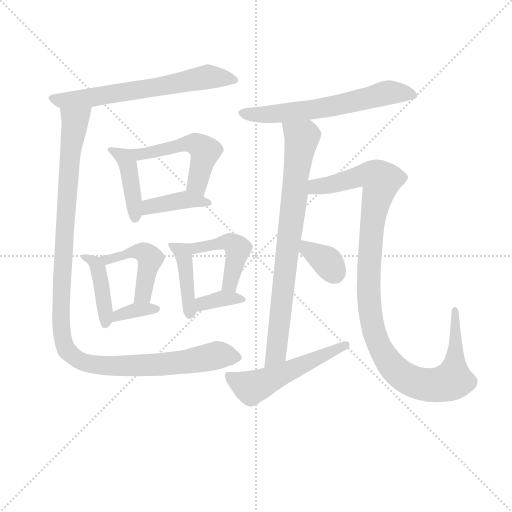
t = 0.00 s
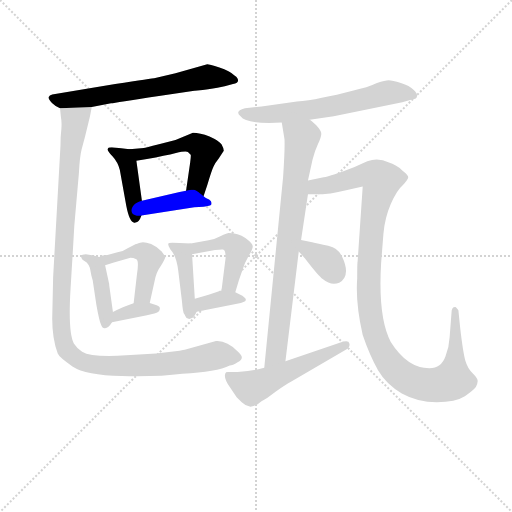
t = 2.28 s
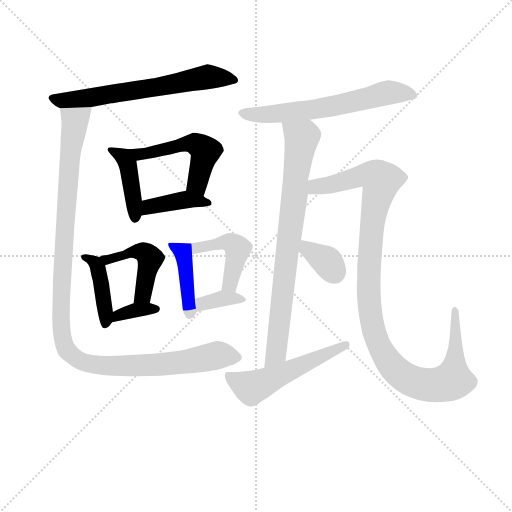
t = 4.56 s
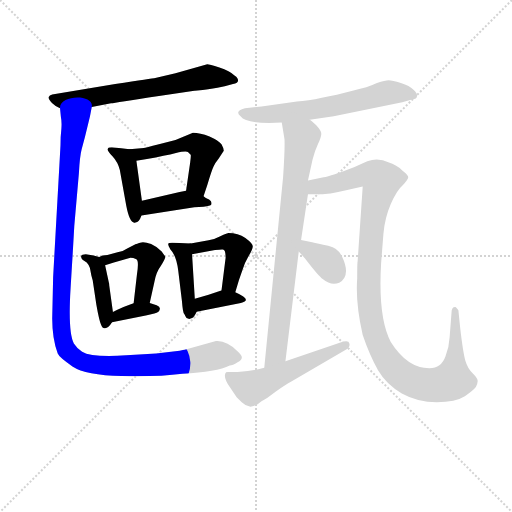
t = 6.84 s
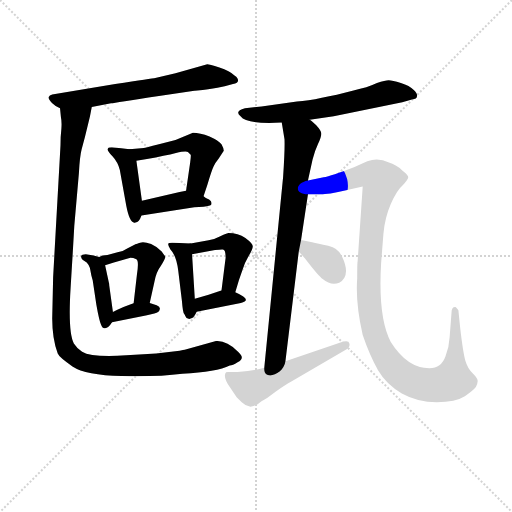
t = 9.12 s
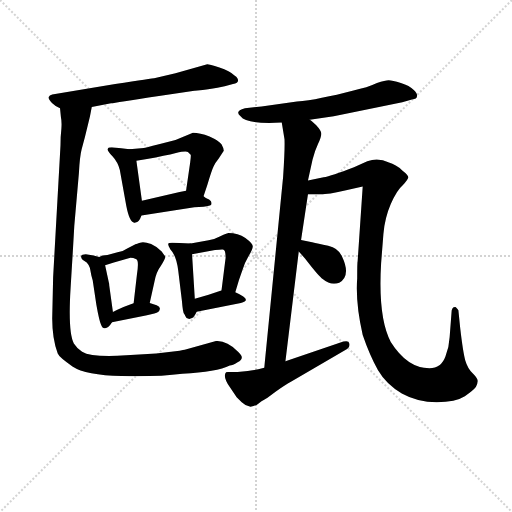
t = 11.40 s

The animated SVG that drew these frames (rendered in a browser with its animation timeline set to each time). Animation: 16 CSS @keyframes rules; one cycle of 11.40 s.

<svg version="1.1" viewBox="0 0 1024 1024" xmlns="http://www.w3.org/2000/svg">
  <g stroke="lightgray" stroke-dasharray="1,1" stroke-width="1" transform="scale(4, 4)">
    <line x1="0" y1="0" x2="256" y2="256"></line>
    <line x1="256" y1="0" x2="0" y2="256"></line>
    <line x1="128" y1="0" x2="128" y2="256"></line>
    <line x1="0" y1="128" x2="256" y2="128"></line>
  </g>
<g transform="scale(0.92, -0.92) translate(60, -900)">
   <style type="text/css">
    @keyframes keyframes0 {
      from {
       stroke: blue;
       stroke-dashoffset: 655;
       stroke-width: 128;
       }
       68% {
       animation-timing-function: step-end;
       stroke: blue;
       stroke-dashoffset: 0;
       stroke-width: 128;
       }
       to {
       stroke: black;
       stroke-width: 1024;
       }
       }
       #make-me-a-hanzi-animation-0 {
         animation: keyframes0 0.783040s both;
         animation-delay: 0.000000s;
         animation-timing-function: linear;
       }
    @keyframes keyframes1 {
      from {
       stroke: blue;
       stroke-dashoffset: 422;
       stroke-width: 128;
       }
       58% {
       animation-timing-function: step-end;
       stroke: blue;
       stroke-dashoffset: 0;
       stroke-width: 128;
       }
       to {
       stroke: black;
       stroke-width: 1024;
       }
       }
       #make-me-a-hanzi-animation-1 {
         animation: keyframes1 0.593424s both;
         animation-delay: 0.783040s;
         animation-timing-function: linear;
       }
    @keyframes keyframes2 {
      from {
       stroke: blue;
       stroke-dashoffset: 514;
       stroke-width: 128;
       }
       63% {
       animation-timing-function: step-end;
       stroke: blue;
       stroke-dashoffset: 0;
       stroke-width: 128;
       }
       to {
       stroke: black;
       stroke-width: 1024;
       }
       }
       #make-me-a-hanzi-animation-2 {
         animation: keyframes2 0.668294s both;
         animation-delay: 1.376465s;
         animation-timing-function: linear;
       }
    @keyframes keyframes3 {
      from {
       stroke: blue;
       stroke-dashoffset: 405;
       stroke-width: 128;
       }
       57% {
       animation-timing-function: step-end;
       stroke: blue;
       stroke-dashoffset: 0;
       stroke-width: 128;
       }
       to {
       stroke: black;
       stroke-width: 1024;
       }
       }
       #make-me-a-hanzi-animation-3 {
         animation: keyframes3 0.579590s both;
         animation-delay: 2.044759s;
         animation-timing-function: linear;
       }
    @keyframes keyframes4 {
      from {
       stroke: blue;
       stroke-dashoffset: 418;
       stroke-width: 128;
       }
       58% {
       animation-timing-function: step-end;
       stroke: blue;
       stroke-dashoffset: 0;
       stroke-width: 128;
       }
       to {
       stroke: black;
       stroke-width: 1024;
       }
       }
       #make-me-a-hanzi-animation-4 {
         animation: keyframes4 0.590169s both;
         animation-delay: 2.624349s;
         animation-timing-function: linear;
       }
    @keyframes keyframes5 {
      from {
       stroke: blue;
       stroke-dashoffset: 466;
       stroke-width: 128;
       }
       60% {
       animation-timing-function: step-end;
       stroke: blue;
       stroke-dashoffset: 0;
       stroke-width: 128;
       }
       to {
       stroke: black;
       stroke-width: 1024;
       }
       }
       #make-me-a-hanzi-animation-5 {
         animation: keyframes5 0.629232s both;
         animation-delay: 3.214518s;
         animation-timing-function: linear;
       }
    @keyframes keyframes6 {
      from {
       stroke: blue;
       stroke-dashoffset: 351;
       stroke-width: 128;
       }
       53% {
       animation-timing-function: step-end;
       stroke: blue;
       stroke-dashoffset: 0;
       stroke-width: 128;
       }
       to {
       stroke: black;
       stroke-width: 1024;
       }
       }
       #make-me-a-hanzi-animation-6 {
         animation: keyframes6 0.535645s both;
         animation-delay: 3.843750s;
         animation-timing-function: linear;
       }
    @keyframes keyframes7 {
      from {
       stroke: blue;
       stroke-dashoffset: 421;
       stroke-width: 128;
       }
       58% {
       animation-timing-function: step-end;
       stroke: blue;
       stroke-dashoffset: 0;
       stroke-width: 128;
       }
       to {
       stroke: black;
       stroke-width: 1024;
       }
       }
       #make-me-a-hanzi-animation-7 {
         animation: keyframes7 0.592611s both;
         animation-delay: 4.379395s;
         animation-timing-function: linear;
       }
    @keyframes keyframes8 {
      from {
       stroke: blue;
       stroke-dashoffset: 449;
       stroke-width: 128;
       }
       59% {
       animation-timing-function: step-end;
       stroke: blue;
       stroke-dashoffset: 0;
       stroke-width: 128;
       }
       to {
       stroke: black;
       stroke-width: 1024;
       }
       }
       #make-me-a-hanzi-animation-8 {
         animation: keyframes8 0.615397s both;
         animation-delay: 4.972005s;
         animation-timing-function: linear;
       }
    @keyframes keyframes9 {
      from {
       stroke: blue;
       stroke-dashoffset: 349;
       stroke-width: 128;
       }
       53% {
       animation-timing-function: step-end;
       stroke: blue;
       stroke-dashoffset: 0;
       stroke-width: 128;
       }
       to {
       stroke: black;
       stroke-width: 1024;
       }
       }
       #make-me-a-hanzi-animation-9 {
         animation: keyframes9 0.534017s both;
         animation-delay: 5.587402s;
         animation-timing-function: linear;
       }
    @keyframes keyframes10 {
      from {
       stroke: blue;
       stroke-dashoffset: 1177;
       stroke-width: 128;
       }
       79% {
       animation-timing-function: step-end;
       stroke: blue;
       stroke-dashoffset: 0;
       stroke-width: 128;
       }
       to {
       stroke: black;
       stroke-width: 1024;
       }
       }
       #make-me-a-hanzi-animation-10 {
         animation: keyframes10 1.207845s both;
         animation-delay: 6.121419s;
         animation-timing-function: linear;
       }
    @keyframes keyframes11 {
      from {
       stroke: blue;
       stroke-dashoffset: 629;
       stroke-width: 128;
       }
       67% {
       animation-timing-function: step-end;
       stroke: blue;
       stroke-dashoffset: 0;
       stroke-width: 128;
       }
       to {
       stroke: black;
       stroke-width: 1024;
       }
       }
       #make-me-a-hanzi-animation-11 {
         animation: keyframes11 0.761882s both;
         animation-delay: 7.329264s;
         animation-timing-function: linear;
       }
    @keyframes keyframes12 {
      from {
       stroke: blue;
       stroke-dashoffset: 805;
       stroke-width: 128;
       }
       72% {
       animation-timing-function: step-end;
       stroke: blue;
       stroke-dashoffset: 0;
       stroke-width: 128;
       }
       to {
       stroke: black;
       stroke-width: 1024;
       }
       }
       #make-me-a-hanzi-animation-12 {
         animation: keyframes12 0.905111s both;
         animation-delay: 8.091146s;
         animation-timing-function: linear;
       }
    @keyframes keyframes13 {
      from {
       stroke: blue;
       stroke-dashoffset: 1132;
       stroke-width: 128;
       }
       79% {
       animation-timing-function: step-end;
       stroke: blue;
       stroke-dashoffset: 0;
       stroke-width: 128;
       }
       to {
       stroke: black;
       stroke-width: 1024;
       }
       }
       #make-me-a-hanzi-animation-13 {
         animation: keyframes13 1.171224s both;
         animation-delay: 8.996257s;
         animation-timing-function: linear;
       }
    @keyframes keyframes14 {
      from {
       stroke: blue;
       stroke-dashoffset: 352;
       stroke-width: 128;
       }
       53% {
       animation-timing-function: step-end;
       stroke: blue;
       stroke-dashoffset: 0;
       stroke-width: 128;
       }
       to {
       stroke: black;
       stroke-width: 1024;
       }
       }
       #make-me-a-hanzi-animation-14 {
         animation: keyframes14 0.536458s both;
         animation-delay: 10.167480s;
         animation-timing-function: linear;
       }
    @keyframes keyframes15 {
      from {
       stroke: blue;
       stroke-dashoffset: 541;
       stroke-width: 128;
       }
       64% {
       animation-timing-function: step-end;
       stroke: blue;
       stroke-dashoffset: 0;
       stroke-width: 128;
       }
       to {
       stroke: black;
       stroke-width: 1024;
       }
       }
       #make-me-a-hanzi-animation-15 {
         animation: keyframes15 0.690267s both;
         animation-delay: 10.703939s;
         animation-timing-function: linear;
       }
</style>
<path d="M 362.5 702.5 L 363.5 702.5 L 380.5 704.5 Q 394.5 705.5 428.5 712.5 L 446.5 717.5 Q 457.5 718.5 457.5 725.0 Q 457.5 731.5 450.5 735.5 Q 439.5 746.5 417.0 753.5 Q 394.5 760.5 390.5 760.5 L 321.5 740.5 L 277.5 730.5 Q 271.5 729.5 190.5 717.5 L 53.5 694.5 Q 47.5 693.5 45.5 688.5 Q 45.5 683.5 53.0 676.0 Q 60.5 668.5 70.5 664.5 L 139.5 667.5 L 181.5 675.5 Q 189.5 676.5 285.5 691.5 L 362.5 702.5 Z" fill="lightgray"></path> 
<path d="M 221.5 575.5 L 203.5 577.5 L 187.5 579.5 Q 175.5 580.5 174.5 576.5 Q 171.5 573.5 184.5 560.5 Q 196.5 547.5 200.5 530.5 L 214.5 452.5 Q 222.5 411.5 234.5 416.5 Q 242.5 416.5 247.5 431.5 L 248.5 463.5 L 236.5 550.5 C 233.5 574.5 233.5 574.5 221.5 575.5 Z" fill="lightgray"></path> 
<path d="M 382.5 473.5 L 390.5 497.5 Q 400.5 530.5 404.5 538.5 Q 407.5 545.5 415.5 555.5 L 426.5 572.5 Q 426.5 577.5 421.5 586.5 Q 415.5 594.5 395.5 603.5 Q 374.5 611.5 359.5 611.5 L 321.5 595.5 L 285.5 586.5 Q 255.5 578.5 252.5 578.5 L 221.5 575.5 C 191.5 572.5 206.5 545.5 236.5 550.5 L 259.5 554.5 Q 299.5 561.5 322.5 567.5 Q 344.5 572.5 348.5 569.5 L 354.5 563.5 Q 355.5 562.5 353.5 547.5 L 344.5 485.5 C 340.5 455.5 373.5 445.5 382.5 473.5 Z" fill="lightgray"></path> 
<path d="M 382.5 450.5 Q 397.5 452.5 399.5 455.5 Q 401.5 462.5 394.5 466.5 Q 386.5 469.5 382.5 473.5 C 363.5 489.5 363.5 489.5 344.5 485.5 L 330.5 482.5 L 248.5 463.5 C 219.5 456.5 217.5 426.5 247.5 431.5 L 362.5 449.5 L 382.5 450.5 Z" fill="lightgray"></path> 
<path d="M 138.5 301.5 Q 140.5 293.5 141.5 290.5 L 149.5 237.5 Q 155.5 203.5 159.5 194.5 Q 163.5 184.5 168.5 186.5 Q 175.5 186.5 183.5 199.5 L 185.5 221.5 L 177.5 279.5 Q 177.5 283.5 176.5 286.5 L 168.5 323.5 C 165.5 339.5 165.5 339.5 155.5 341.5 L 143.5 344.5 L 126.5 347.5 Q 117.5 347.5 116.5 343.5 Q 115.5 339.5 119.5 335.5 L 128.5 329.5 Q 132.5 325.5 135.5 317.5 L 138.5 301.5 Z" fill="lightgray"></path> 
<path d="M 265.5 241.5 L 275.5 286.5 Q 279.5 308.5 289.5 321.5 Q 299.5 338.5 299.5 341.5 Q 298.5 343.5 291.5 353.5 Q 283.5 362.5 268.5 369.5 Q 252.5 375.5 244.5 372.5 Q 236.5 369.5 235.5 369.5 L 217.5 360.5 Q 209.5 354.5 195.5 351.5 L 173.5 345.5 Q 161.5 345.5 155.5 341.5 C 127.5 329.5 139.5 314.5 168.5 323.5 L 187.5 329.5 L 223.5 339.5 Q 229.5 339.5 236.5 336.5 Q 242.5 333.5 237.5 301.5 L 230.5 240.5 C 227.5 210.5 258.5 212.5 265.5 241.5 Z" fill="lightgray"></path> 
<path d="M 183.5 199.5 L 259.5 214.5 Q 279.5 218.5 283.5 221.5 Q 286.5 223.5 287.5 228.5 Q 288.5 233.5 280.5 236.5 L 265.5 241.5 C 249.5 246.5 249.5 246.5 230.5 240.5 L 221.5 237.5 L 208.5 232.5 Q 194.5 226.5 185.5 221.5 C 159.5 207.5 154.5 193.5 183.5 199.5 Z" fill="lightgray"></path> 
<path d="M 345.5 208.5 L 351.5 206.5 L 357.5 208.5 Q 361.5 209.5 367.5 222.5 C 369.5 226.5 365.5 220.5 363.5 250.5 L 357.5 347.5 C 356.5 370.5 356.5 370.5 354.5 370.5 L 330.5 371.5 L 314.5 372.5 Q 305.5 372.5 305.5 369.5 Q 305.5 365.5 310.5 357.5 Q 323.5 344.5 327.5 311.5 L 335.5 245.5 Q 337.5 219.5 340.5 217.5 Q 342.5 215.5 342.5 213.5 L 345.5 208.5 Z" fill="lightgray"></path> 
<path d="M 451.5 264.5 L 459.5 291.5 L 466.5 311.5 Q 471.5 328.5 480.5 343.5 Q 489.5 357.5 489.5 364.5 Q 489.5 370.5 473.5 382.5 Q 457.5 393.5 436.5 393.5 Q 427.5 390.5 416.5 385.5 Q 405.5 379.5 393.5 377.5 L 354.5 370.5 C 324.5 365.5 327.5 342.5 357.5 347.5 L 407.5 356.5 Q 423.5 358.5 424.5 357.5 Q 430.5 357.5 430.5 339.5 L 421.5 268.5 C 417.5 238.5 442.5 235.5 451.5 264.5 Z" fill="lightgray"></path> 
<path d="M 367.5 222.5 L 463.5 241.5 Q 490.5 247.5 451.5 264.5 C 434.5 272.5 434.5 272.5 421.5 268.5 L 414.5 266.5 L 393.5 259.5 L 363.5 250.5 C 334.5 241.5 338.5 216.5 367.5 222.5 Z" fill="lightgray"></path> 
<path d="M 70.5 664.5 L 72.5 644.5 Q 74.5 636.5 73.5 620.5 Q 71.5 603.5 71.5 583.5 L 55.5 297.5 L 53.5 207.5 Q 53.5 163.5 65.5 131.5 Q 68.5 123.5 97.5 103.5 Q 126.5 84.5 204.5 82.5 Q 282.5 80.5 336.5 87.5 Q 411.5 91.5 439.5 105.5 Q 445.5 105.5 456.5 112.5 Q 474.5 120.5 457.5 135.5 Q 432.5 160.5 409.5 158.5 L 341.5 139.5 Q 339.5 139.5 330.5 137.5 L 279.5 131.5 L 214.5 127.5 Q 139.5 122.5 118.5 135.5 Q 107.5 142.5 100.5 153.5 Q 87.5 177.5 93.5 274.5 Q 99.5 371.5 101.5 408.5 L 111.5 523.5 Q 113.5 560.5 117.5 575.5 L 124.5 601.5 L 135.5 646.5 L 139.5 667.5 C 145.5 696.5 67.5 694.5 70.5 664.5 Z" fill="lightgray"></path> 
<path d="M 613.5 639.5 L 665.5 647.5 L 814.5 677.5 L 835.5 683.5 Q 846.5 684.5 846.5 690.5 Q 848.5 695.5 839.5 704.5 Q 830.5 713.5 811.5 719.5 Q 792.5 725.5 785.0 725.5 Q 777.5 725.5 759.5 719.5 Q 738.5 709.5 708.5 703.5 Q 632.5 683.5 585.5 679.5 L 508.5 668.5 L 472.5 664.5 Q 448.5 658.5 463.5 646.5 Q 474.5 629.5 552.5 633.5 L 613.5 639.5 Z" fill="lightgray"></path> 
<path d="M 609.5 507.5 L 619.5 553.5 Q 624.5 572.5 631.5 587.5 Q 638.5 602.5 638.5 609.5 Q 638.5 615.5 627.5 627.5 Q 615.5 638.5 613.5 639.5 C 591.5 659.5 547.5 663.5 552.5 633.5 L 558.5 597.5 Q 559.5 576.5 555.5 515.5 L 514.5 100.5 C 511.5 70.5 556.5 84.5 560.5 114.5 L 589.5 353.5 L 594.5 378.5 L 609.5 477.5 L 609.5 507.5 Z" fill="lightgray"></path> 
<path d="M 646.5 478.5 L 658.5 479.5 Q 671.5 481.5 687.5 485.5 L 728.5 494.5 L 717.5 332.5 Q 716.5 329.5 716.5 294.5 Q 712.5 241.5 728.5 171.5 Q 743.5 127.5 761.5 95.5 Q 779.5 64.5 813.5 44.5 Q 847.5 25.5 889.5 25.5 Q 930.5 25.5 950.5 38.5 Q 969.5 51.5 974.5 58.5 Q 978.5 66.5 978.5 71.5 Q 978.5 77.5 967.5 88.5 Q 956.5 99.5 951.5 116.5 Q 946.5 134.5 940.5 186.5 L 936.5 225.5 Q 936.5 226.5 933.5 229.5 Q 930.5 232.5 929.5 232.5 Q 921.5 232.5 921.5 219.5 L 917.5 167.5 Q 916.5 146.5 908.5 125.5 Q 899.5 99.5 873.5 99.5 Q 825.5 99.5 789.5 156.5 Q 761.5 209.5 768.5 327.5 L 773.5 391.5 Q 776.5 426.5 789.5 456.5 Q 802.5 486.5 815.5 497.5 Q 827.5 509.5 827.5 514.5 Q 827.5 519.5 814.5 529.5 Q 800.5 542.5 785.5 546.5 Q 762.5 558.5 738.5 549.5 L 709.5 536.5 Q 659.5 517.5 643.5 514.5 L 609.5 507.5 C 580.5 501.5 579.5 477.5 609.5 477.5 Q 639.5 477.5 646.5 478.5 Z" fill="lightgray"></path> 
<path d="M 589.5 353.5 L 603.5 337.5 Q 633.5 298.5 641.5 293.5 Q 659.5 278.5 677.5 285.5 Q 703.5 300.5 683.5 342.5 Q 675.5 360.5 653.5 365.5 Q 630.5 370.5 618.5 373.5 L 594.5 378.5 C 565.5 384.5 569.5 376.5 589.5 353.5 Z" fill="lightgray"></path> 
<path d="M 514.5 100.5 L 501.5 97.5 Q 498.5 96.5 478.5 93.5 L 456.5 91.5 L 435.5 91.5 L 431.5 90.5 Q 423.5 82.5 439.5 58.5 L 454.5 36.5 L 465.5 25.5 Q 473.5 17.5 484.5 15.5 Q 497.5 18.5 501.5 22.5 Q 505.5 26.5 521.5 35.5 L 540.5 49.5 Q 563.5 65.5 571.5 69.5 L 694.5 141.5 Q 701.5 145.5 699.5 153.5 Q 698.5 160.5 686.5 157.5 L 560.5 114.5 L 514.5 100.5 Z" fill="lightgray"></path> 
      <clipPath id="make-me-a-hanzi-clip-0">
      <path d="M 362.5 702.5 L 363.5 702.5 L 380.5 704.5 Q 394.5 705.5 428.5 712.5 L 446.5 717.5 Q 457.5 718.5 457.5 725.0 Q 457.5 731.5 450.5 735.5 Q 439.5 746.5 417.0 753.5 Q 394.5 760.5 390.5 760.5 L 321.5 740.5 L 277.5 730.5 Q 271.5 729.5 190.5 717.5 L 53.5 694.5 Q 47.5 693.5 45.5 688.5 Q 45.5 683.5 53.0 676.0 Q 60.5 668.5 70.5 664.5 L 139.5 667.5 L 181.5 675.5 Q 189.5 676.5 285.5 691.5 L 362.5 702.5 Z" fill="lightgray"></path>
      </clipPath>
      <path clip-path="url(#make-me-a-hanzi-clip-0)" d="M 54.5 685.5 L 73.5 680.5 L 131.5 686.5 L 390.5 732.5 L 448.5 726.5 " fill="none" id="make-me-a-hanzi-animation-0" stroke-dasharray="527 1054" stroke-linecap="round"></path>

      <clipPath id="make-me-a-hanzi-clip-1">
      <path d="M 221.5 575.5 L 203.5 577.5 L 187.5 579.5 Q 175.5 580.5 174.5 576.5 Q 171.5 573.5 184.5 560.5 Q 196.5 547.5 200.5 530.5 L 214.5 452.5 Q 222.5 411.5 234.5 416.5 Q 242.5 416.5 247.5 431.5 L 248.5 463.5 L 236.5 550.5 C 233.5 574.5 233.5 574.5 221.5 575.5 Z" fill="lightgray"></path>
      </clipPath>
      <path clip-path="url(#make-me-a-hanzi-clip-1)" d="M 181.5 574.5 L 206.5 560.5 L 216.5 546.5 L 233.5 427.5 " fill="none" id="make-me-a-hanzi-animation-1" stroke-dasharray="294 588" stroke-linecap="round"></path>

      <clipPath id="make-me-a-hanzi-clip-2">
      <path d="M 382.5 473.5 L 390.5 497.5 Q 400.5 530.5 404.5 538.5 Q 407.5 545.5 415.5 555.5 L 426.5 572.5 Q 426.5 577.5 421.5 586.5 Q 415.5 594.5 395.5 603.5 Q 374.5 611.5 359.5 611.5 L 321.5 595.5 L 285.5 586.5 Q 255.5 578.5 252.5 578.5 L 221.5 575.5 C 191.5 572.5 206.5 545.5 236.5 550.5 L 259.5 554.5 Q 299.5 561.5 322.5 567.5 Q 344.5 572.5 348.5 569.5 L 354.5 563.5 Q 355.5 562.5 353.5 547.5 L 344.5 485.5 C 340.5 455.5 373.5 445.5 382.5 473.5 Z" fill="lightgray"></path>
      </clipPath>
      <path clip-path="url(#make-me-a-hanzi-clip-2)" d="M 229.5 571.5 L 251.5 565.5 L 347.5 587.5 L 370.5 584.5 L 386.5 569.5 L 369.5 505.5 L 378.5 481.5 " fill="none" id="make-me-a-hanzi-animation-2" stroke-dasharray="386 772" stroke-linecap="round"></path>

      <clipPath id="make-me-a-hanzi-clip-3">
      <path d="M 382.5 450.5 Q 397.5 452.5 399.5 455.5 Q 401.5 462.5 394.5 466.5 Q 386.5 469.5 382.5 473.5 C 363.5 489.5 363.5 489.5 344.5 485.5 L 330.5 482.5 L 248.5 463.5 C 219.5 456.5 217.5 426.5 247.5 431.5 L 362.5 449.5 L 382.5 450.5 Z" fill="lightgray"></path>
      </clipPath>
      <path clip-path="url(#make-me-a-hanzi-clip-3)" d="M 254.5 436.5 L 264.5 450.5 L 345.5 466.5 L 394.5 459.5 " fill="none" id="make-me-a-hanzi-animation-3" stroke-dasharray="277 554" stroke-linecap="round"></path>

      <clipPath id="make-me-a-hanzi-clip-4">
      <path d="M 138.5 301.5 Q 140.5 293.5 141.5 290.5 L 149.5 237.5 Q 155.5 203.5 159.5 194.5 Q 163.5 184.5 168.5 186.5 Q 175.5 186.5 183.5 199.5 L 185.5 221.5 L 177.5 279.5 Q 177.5 283.5 176.5 286.5 L 168.5 323.5 C 165.5 339.5 165.5 339.5 155.5 341.5 L 143.5 344.5 L 126.5 347.5 Q 117.5 347.5 116.5 343.5 Q 115.5 339.5 119.5 335.5 L 128.5 329.5 Q 132.5 325.5 135.5 317.5 L 138.5 301.5 Z" fill="lightgray"></path>
      </clipPath>
      <path clip-path="url(#make-me-a-hanzi-clip-4)" d="M 123.5 341.5 L 146.5 328.5 L 152.5 318.5 L 168.5 195.5 " fill="none" id="make-me-a-hanzi-animation-4" stroke-dasharray="290 580" stroke-linecap="round"></path>

      <clipPath id="make-me-a-hanzi-clip-5">
      <path d="M 265.5 241.5 L 275.5 286.5 Q 279.5 308.5 289.5 321.5 Q 299.5 338.5 299.5 341.5 Q 298.5 343.5 291.5 353.5 Q 283.5 362.5 268.5 369.5 Q 252.5 375.5 244.5 372.5 Q 236.5 369.5 235.5 369.5 L 217.5 360.5 Q 209.5 354.5 195.5 351.5 L 173.5 345.5 Q 161.5 345.5 155.5 341.5 C 127.5 329.5 139.5 314.5 168.5 323.5 L 187.5 329.5 L 223.5 339.5 Q 229.5 339.5 236.5 336.5 Q 242.5 333.5 237.5 301.5 L 230.5 240.5 C 227.5 210.5 258.5 212.5 265.5 241.5 Z" fill="lightgray"></path>
      </clipPath>
      <path clip-path="url(#make-me-a-hanzi-clip-5)" d="M 161.5 338.5 L 172.5 335.5 L 238.5 353.5 L 262.5 343.5 L 266.5 337.5 L 253.5 267.5 L 236.5 247.5 " fill="none" id="make-me-a-hanzi-animation-5" stroke-dasharray="338 676" stroke-linecap="round"></path>

      <clipPath id="make-me-a-hanzi-clip-6">
      <path d="M 183.5 199.5 L 259.5 214.5 Q 279.5 218.5 283.5 221.5 Q 286.5 223.5 287.5 228.5 Q 288.5 233.5 280.5 236.5 L 265.5 241.5 C 249.5 246.5 249.5 246.5 230.5 240.5 L 221.5 237.5 L 208.5 232.5 Q 194.5 226.5 185.5 221.5 C 159.5 207.5 154.5 193.5 183.5 199.5 Z" fill="lightgray"></path>
      </clipPath>
      <path clip-path="url(#make-me-a-hanzi-clip-6)" d="M 190.5 204.5 L 207.5 218.5 L 279.5 228.5 " fill="none" id="make-me-a-hanzi-animation-6" stroke-dasharray="223 446" stroke-linecap="round"></path>

      <clipPath id="make-me-a-hanzi-clip-7">
      <path d="M 345.5 208.5 L 351.5 206.5 L 357.5 208.5 Q 361.5 209.5 367.5 222.5 C 369.5 226.5 365.5 220.5 363.5 250.5 L 357.5 347.5 C 356.5 370.5 356.5 370.5 354.5 370.5 L 330.5 371.5 L 314.5 372.5 Q 305.5 372.5 305.5 369.5 Q 305.5 365.5 310.5 357.5 Q 323.5 344.5 327.5 311.5 L 335.5 245.5 Q 337.5 219.5 340.5 217.5 Q 342.5 215.5 342.5 213.5 L 345.5 208.5 Z" fill="lightgray"></path>
      </clipPath>
      <path clip-path="url(#make-me-a-hanzi-clip-7)" d="M 312.5 365.5 L 337.5 350.5 L 351.5 215.5 " fill="none" id="make-me-a-hanzi-animation-7" stroke-dasharray="293 586" stroke-linecap="round"></path>

      <clipPath id="make-me-a-hanzi-clip-8">
      <path d="M 451.5 264.5 L 459.5 291.5 L 466.5 311.5 Q 471.5 328.5 480.5 343.5 Q 489.5 357.5 489.5 364.5 Q 489.5 370.5 473.5 382.5 Q 457.5 393.5 436.5 393.5 Q 427.5 390.5 416.5 385.5 Q 405.5 379.5 393.5 377.5 L 354.5 370.5 C 324.5 365.5 327.5 342.5 357.5 347.5 L 407.5 356.5 Q 423.5 358.5 424.5 357.5 Q 430.5 357.5 430.5 339.5 L 421.5 268.5 C 417.5 238.5 442.5 235.5 451.5 264.5 Z" fill="lightgray"></path>
      </clipPath>
      <path clip-path="url(#make-me-a-hanzi-clip-8)" d="M 362.5 354.5 L 367.5 361.5 L 428.5 373.5 L 454.5 362.5 L 439.5 282.5 L 429.5 274.5 " fill="none" id="make-me-a-hanzi-animation-8" stroke-dasharray="321 642" stroke-linecap="round"></path>

      <clipPath id="make-me-a-hanzi-clip-9">
      <path d="M 367.5 222.5 L 463.5 241.5 Q 490.5 247.5 451.5 264.5 C 434.5 272.5 434.5 272.5 421.5 268.5 L 414.5 266.5 L 393.5 259.5 L 363.5 250.5 C 334.5 241.5 338.5 216.5 367.5 222.5 Z" fill="lightgray"></path>
      </clipPath>
      <path clip-path="url(#make-me-a-hanzi-clip-9)" d="M 373.5 230.5 L 390.5 243.5 L 461.5 254.5 " fill="none" id="make-me-a-hanzi-animation-9" stroke-dasharray="221 442" stroke-linecap="round"></path>

      <clipPath id="make-me-a-hanzi-clip-10">
      <path d="M 70.5 664.5 L 72.5 644.5 Q 74.5 636.5 73.5 620.5 Q 71.5 603.5 71.5 583.5 L 55.5 297.5 L 53.5 207.5 Q 53.5 163.5 65.5 131.5 Q 68.5 123.5 97.5 103.5 Q 126.5 84.5 204.5 82.5 Q 282.5 80.5 336.5 87.5 Q 411.5 91.5 439.5 105.5 Q 445.5 105.5 456.5 112.5 Q 474.5 120.5 457.5 135.5 Q 432.5 160.5 409.5 158.5 L 341.5 139.5 Q 339.5 139.5 330.5 137.5 L 279.5 131.5 L 214.5 127.5 Q 139.5 122.5 118.5 135.5 Q 107.5 142.5 100.5 153.5 Q 87.5 177.5 93.5 274.5 Q 99.5 371.5 101.5 408.5 L 111.5 523.5 Q 113.5 560.5 117.5 575.5 L 124.5 601.5 L 135.5 646.5 L 139.5 667.5 C 145.5 696.5 67.5 694.5 70.5 664.5 Z" fill="lightgray"></path>
      </clipPath>
      <path clip-path="url(#make-me-a-hanzi-clip-10)" d="M 132.5 663.5 L 102.5 636.5 L 91.5 558.5 L 73.5 274.5 L 72.5 199.5 L 81.5 144.5 L 119.5 113.5 L 175.5 104.5 L 345.5 112.5 L 417.5 128.5 L 454.5 124.5 " fill="none" id="make-me-a-hanzi-animation-10" stroke-dasharray="1049 2098" stroke-linecap="round"></path>

      <clipPath id="make-me-a-hanzi-clip-11">
      <path d="M 613.5 639.5 L 665.5 647.5 L 814.5 677.5 L 835.5 683.5 Q 846.5 684.5 846.5 690.5 Q 848.5 695.5 839.5 704.5 Q 830.5 713.5 811.5 719.5 Q 792.5 725.5 785.0 725.5 Q 777.5 725.5 759.5 719.5 Q 738.5 709.5 708.5 703.5 Q 632.5 683.5 585.5 679.5 L 508.5 668.5 L 472.5 664.5 Q 448.5 658.5 463.5 646.5 Q 474.5 629.5 552.5 633.5 L 613.5 639.5 Z" fill="lightgray"></path>
      </clipPath>
      <path clip-path="url(#make-me-a-hanzi-clip-11)" d="M 468.5 655.5 L 501.5 649.5 L 539.5 651.5 L 668.5 670.5 L 783.5 698.5 L 836.5 694.5 " fill="none" id="make-me-a-hanzi-animation-11" stroke-dasharray="501 1002" stroke-linecap="round"></path>

      <clipPath id="make-me-a-hanzi-clip-12">
      <path d="M 609.5 507.5 L 619.5 553.5 Q 624.5 572.5 631.5 587.5 Q 638.5 602.5 638.5 609.5 Q 638.5 615.5 627.5 627.5 Q 615.5 638.5 613.5 639.5 C 591.5 659.5 547.5 663.5 552.5 633.5 L 558.5 597.5 Q 559.5 576.5 555.5 515.5 L 514.5 100.5 C 511.5 70.5 556.5 84.5 560.5 114.5 L 589.5 353.5 L 594.5 378.5 L 609.5 477.5 L 609.5 507.5 Z" fill="lightgray"></path>
      </clipPath>
      <path clip-path="url(#make-me-a-hanzi-clip-12)" d="M 560.5 628.5 L 596.5 600.5 L 540.5 136.5 L 518.5 107.5 " fill="none" id="make-me-a-hanzi-animation-12" stroke-dasharray="677 1354" stroke-linecap="round"></path>

      <clipPath id="make-me-a-hanzi-clip-13">
      <path d="M 646.5 478.5 L 658.5 479.5 Q 671.5 481.5 687.5 485.5 L 728.5 494.5 L 717.5 332.5 Q 716.5 329.5 716.5 294.5 Q 712.5 241.5 728.5 171.5 Q 743.5 127.5 761.5 95.5 Q 779.5 64.5 813.5 44.5 Q 847.5 25.5 889.5 25.5 Q 930.5 25.5 950.5 38.5 Q 969.5 51.5 974.5 58.5 Q 978.5 66.5 978.5 71.5 Q 978.5 77.5 967.5 88.5 Q 956.5 99.5 951.5 116.5 Q 946.5 134.5 940.5 186.5 L 936.5 225.5 Q 936.5 226.5 933.5 229.5 Q 930.5 232.5 929.5 232.5 Q 921.5 232.5 921.5 219.5 L 917.5 167.5 Q 916.5 146.5 908.5 125.5 Q 899.5 99.5 873.5 99.5 Q 825.5 99.5 789.5 156.5 Q 761.5 209.5 768.5 327.5 L 773.5 391.5 Q 776.5 426.5 789.5 456.5 Q 802.5 486.5 815.5 497.5 Q 827.5 509.5 827.5 514.5 Q 827.5 519.5 814.5 529.5 Q 800.5 542.5 785.5 546.5 Q 762.5 558.5 738.5 549.5 L 709.5 536.5 Q 659.5 517.5 643.5 514.5 L 609.5 507.5 C 580.5 501.5 579.5 477.5 609.5 477.5 Q 639.5 477.5 646.5 478.5 Z" fill="lightgray"></path>
      </clipPath>
      <path clip-path="url(#make-me-a-hanzi-clip-13)" d="M 618.5 485.5 L 625.5 494.5 L 726.5 518.5 L 754.5 518.5 L 768.5 507.5 L 748.5 411.5 L 741.5 246.5 L 750.5 185.5 L 764.5 146.5 L 805.5 90.5 L 835.5 71.5 L 870.5 62.5 L 897.5 63.5 L 923.5 73.5 L 931.5 175.5 L 927.5 225.5 " fill="none" id="make-me-a-hanzi-animation-13" stroke-dasharray="1004 2008" stroke-linecap="round"></path>

      <clipPath id="make-me-a-hanzi-clip-14">
      <path d="M 589.5 353.5 L 603.5 337.5 Q 633.5 298.5 641.5 293.5 Q 659.5 278.5 677.5 285.5 Q 703.5 300.5 683.5 342.5 Q 675.5 360.5 653.5 365.5 Q 630.5 370.5 618.5 373.5 L 594.5 378.5 C 565.5 384.5 569.5 376.5 589.5 353.5 Z" fill="lightgray"></path>
      </clipPath>
      <path clip-path="url(#make-me-a-hanzi-clip-14)" d="M 599.5 371.5 L 614.5 354.5 L 652.5 329.5 L 667.5 306.5 " fill="none" id="make-me-a-hanzi-animation-14" stroke-dasharray="224 448" stroke-linecap="round"></path>

      <clipPath id="make-me-a-hanzi-clip-15">
      <path d="M 514.5 100.5 L 501.5 97.5 Q 498.5 96.5 478.5 93.5 L 456.5 91.5 L 435.5 91.5 L 431.5 90.5 Q 423.5 82.5 439.5 58.5 L 454.5 36.5 L 465.5 25.5 Q 473.5 17.5 484.5 15.5 Q 497.5 18.5 501.5 22.5 Q 505.5 26.5 521.5 35.5 L 540.5 49.5 Q 563.5 65.5 571.5 69.5 L 694.5 141.5 Q 701.5 145.5 699.5 153.5 Q 698.5 160.5 686.5 157.5 L 560.5 114.5 L 514.5 100.5 Z" fill="lightgray"></path>
      </clipPath>
      <path clip-path="url(#make-me-a-hanzi-clip-15)" d="M 434.5 85.5 L 485.5 56.5 L 691.5 149.5 " fill="none" id="make-me-a-hanzi-animation-15" stroke-dasharray="413 826" stroke-linecap="round"></path>

</g>
</svg>
